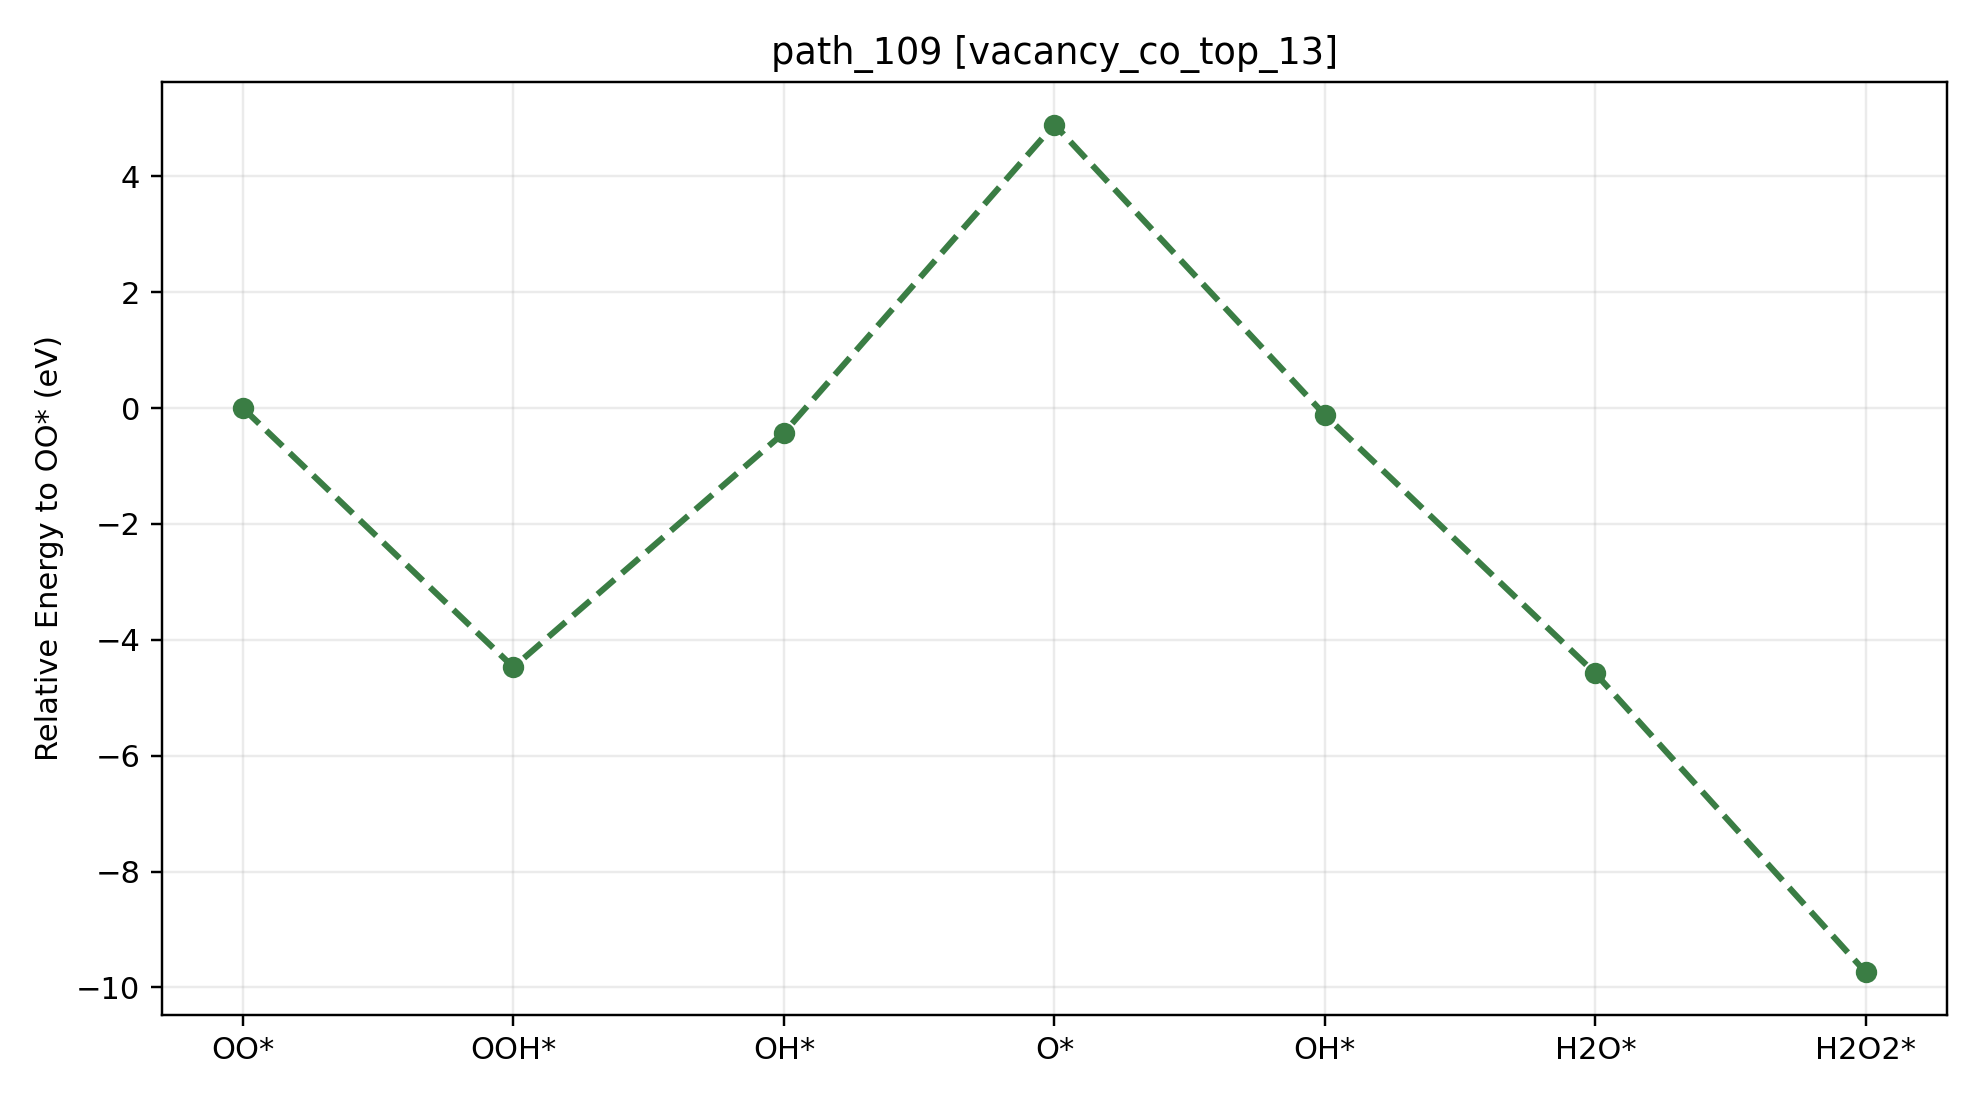

Values plotted in this chart, from the file beside it:
path_id, context, step_index, state, state_label, node_id, final_energy_eV, relative_to_start_eV, delta_from_previous_step_eV, max_force_eVA
path_109, vacancy_co_top_13, 0, O2, OO*, vacancy_co_top_13__O2__O2_side_on_tilt30…, -535.1, 0.000000, 0.000000, 0.009907
path_109, vacancy_co_top_13, 1, OOH, OOH*, vacancy_co_top_13__OOH__OOH_default_tilt…, -539.6, -4.472, -4.472, 0.02031
path_109, vacancy_co_top_13, 2, OH, OH*, vacancy_co_top_13__OH__OH_cotop13_h1p70_…, -535.5, -0.4263, 4.046, 0.005708
path_109, vacancy_co_top_13, 3, O, O*, vacancy_co_top_13__O__O_atom_tilt0_az0, -530.2, 4.895, 5.322, 0.008320
path_109, vacancy_co_top_13, 4, OH, OH*, vacancy_co_top_13__OH__OH_cotop13_h1p70_…, -535.2, -0.1184, -5.014, 0.009856
path_109, vacancy_co_top_13, 5, H2O, H2O*, vacancy_co_top_13__H2O__H2O_co_bound_til…, -539.7, -4.58, -4.461, 0.01405
path_109, vacancy_co_top_13, 6, H2O2, H2O2*, vacancy_co_top_13__H2O2__H2O2_cotop13_h1…, -544.8, -9.74, -5.161, 0.009772
